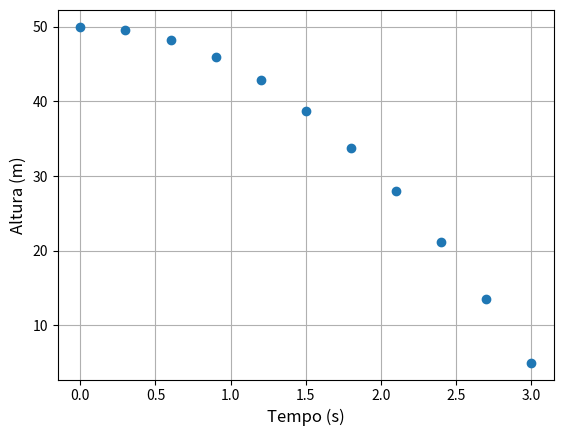

Source code (Python):
'''Para gerar gráficos precisamos de uma biblioteca
específica. Caso você esteja usando aplicativos como o
Google Colab Notebook, todas as bibliotecas já estão instaladas.

Se estiver programando localmente (sem internet), precisara instalar.
Recomendo instalar o Pip (https://pypi.org/). No Visual Studio Code
da Microsoft ele é instalado como extensão; no Pydroid de aparelhos
Android ele já vem preparado.

Com o pip ou algum gerenciador do seu aplicativo instale as bibliotecas:
    matplotlib
    numpy
'''

#Para utilizar as bibliotecas precisamos chama-las
# abaixo uso "chame a biblioteca numpy, e usaremos ela aqui com o nome 'np'"
import numpy as np
import matplotlib.pyplot as plt

#Utilizaremos o exemplo de "Fundamentos2" como função
def Posicao_MUV(s0,v0,a):
    return lambda t: s0 + v0*t + (a/2)* t**2

def Grafico(f=Posicao_MUV(0,1,1),pontos=5,eixox='Tempo (s)',eixoy='Altura (m)',delta=0.5,linha=False):
    '''
    f:      função que utilizaremos
    pontos: quantidade de pontos que queremos no gráfico
    eixox:  nome no eixo x
    eixoy:  nome no eixo y
    delta:  diferença de pontos consecutivos no eixo x
    linha:
        se True, constrói o gráfico com uma linha ligando os pontos (fica incorreto com poucos pontos)
        se False, constrói o gráfico com pontos apenas
    '''
    #Precisamos criar a interface com os eixos, para 
    # isso chamamos o método figure
    fig = plt.figure(dpi=150) #dpi é a qualidade desejada onde 100 é razoavel e 300 é muito alta

    #Para colocar nossa função no gráfico, basta gerar uma lista de pontos
    '''Caso f = x**2, precisa-se de alguns valores como:
        se x=-2, f= 4
        se x=-1, f= 1
        se x=0, f= 0
        se x=1, f= 1
        se x=2, f= 4
        Assim teremos as listas:
        x=[-2,-1,0,1,2] e y=[4,1,0,1,4]
    '''
    #nossa função será a dada como 'f'
    # Aqui assumimos por conveniência que só importa os
    #  valores positivos do eixo x
    #Podemos criar uma lista com o seguinte comando
    x=[delta*i for i in range(pontos)]
    '''se usar '0.5*i for i in range(4)':
    i assumiria os valores de 0, 1,2,3 então ficariamos com
    x=[0, 0.5, 1.0, 1.5]'''
    y=[]
    for i in x:
        #para todos os valores de x, queremos os valores de y
        y.append(f(i))

    #Para deixar o gráfico mais fácil de ler, daremos nomes aos eixos
    plt.ylabel(eixoy, fontsize=12) # fontzise é o tamanho da letra nas legendas
    plt.xlabel(eixox, fontsize=12) 
    plt.grid(True)# isso pede para desenhar a grade nos eixos # não é necessário de ter

    # com as listas de x e y pasta coloca-las no grafico
    if linha:
        plt.plot(x,y)
    else:
        plt.plot(x,y,'o') #'o' indica que é para mostrar pontos no gráfico
    plt.show() # sem esse comando, dependendo de onde você programa, não mostrará o gráfico

# Lembre que acima apenas definimos os métodos, não pedimos
#  para o código fazer nada

#Dica: Quando queremos que os comandos abaixo executem apenas
#      quando executamos esse arquivo usamos o bloco __main__

if __name__ == "__main__":
    # Definindo a função como: s = 50 -(g/2)* t**2, g=10 m/s**2
    s = Posicao_MUV(50,0,-10)
    # Chamamos a criação do gráfico com 11 pontos a cada 0.3 segundos
    Grafico(f=s,pontos=11,delta=0.3)
    # Caso queira ver quando a altura zera: 
    #Grafico(f=s,pontos=317,delta=0.01,linha=True)
    '''
Atividade 1:
Um trabalhador mora a 2,4 km de distância do 
seu emprego. Ele tem que decidir entre duas 
opções de transporte para chegar ao trabalho: 
de ônibus, cuja velocidade média em sua região 
é de 18 km/h, ou de bicicleta, com a qual ele 
é capaz de desenvolver uma velocidade média de 
8 m/s. Considerando que existe um ponto de ônibus
bem em frente à sua casa e outro ponto em frente 
ao seu trabalho, e desconsiderando eventuais perdas 
de tempo na espera do ônibus, qual das opções de
meio de transporte é mais rápido? Indique com gráfico.
'''